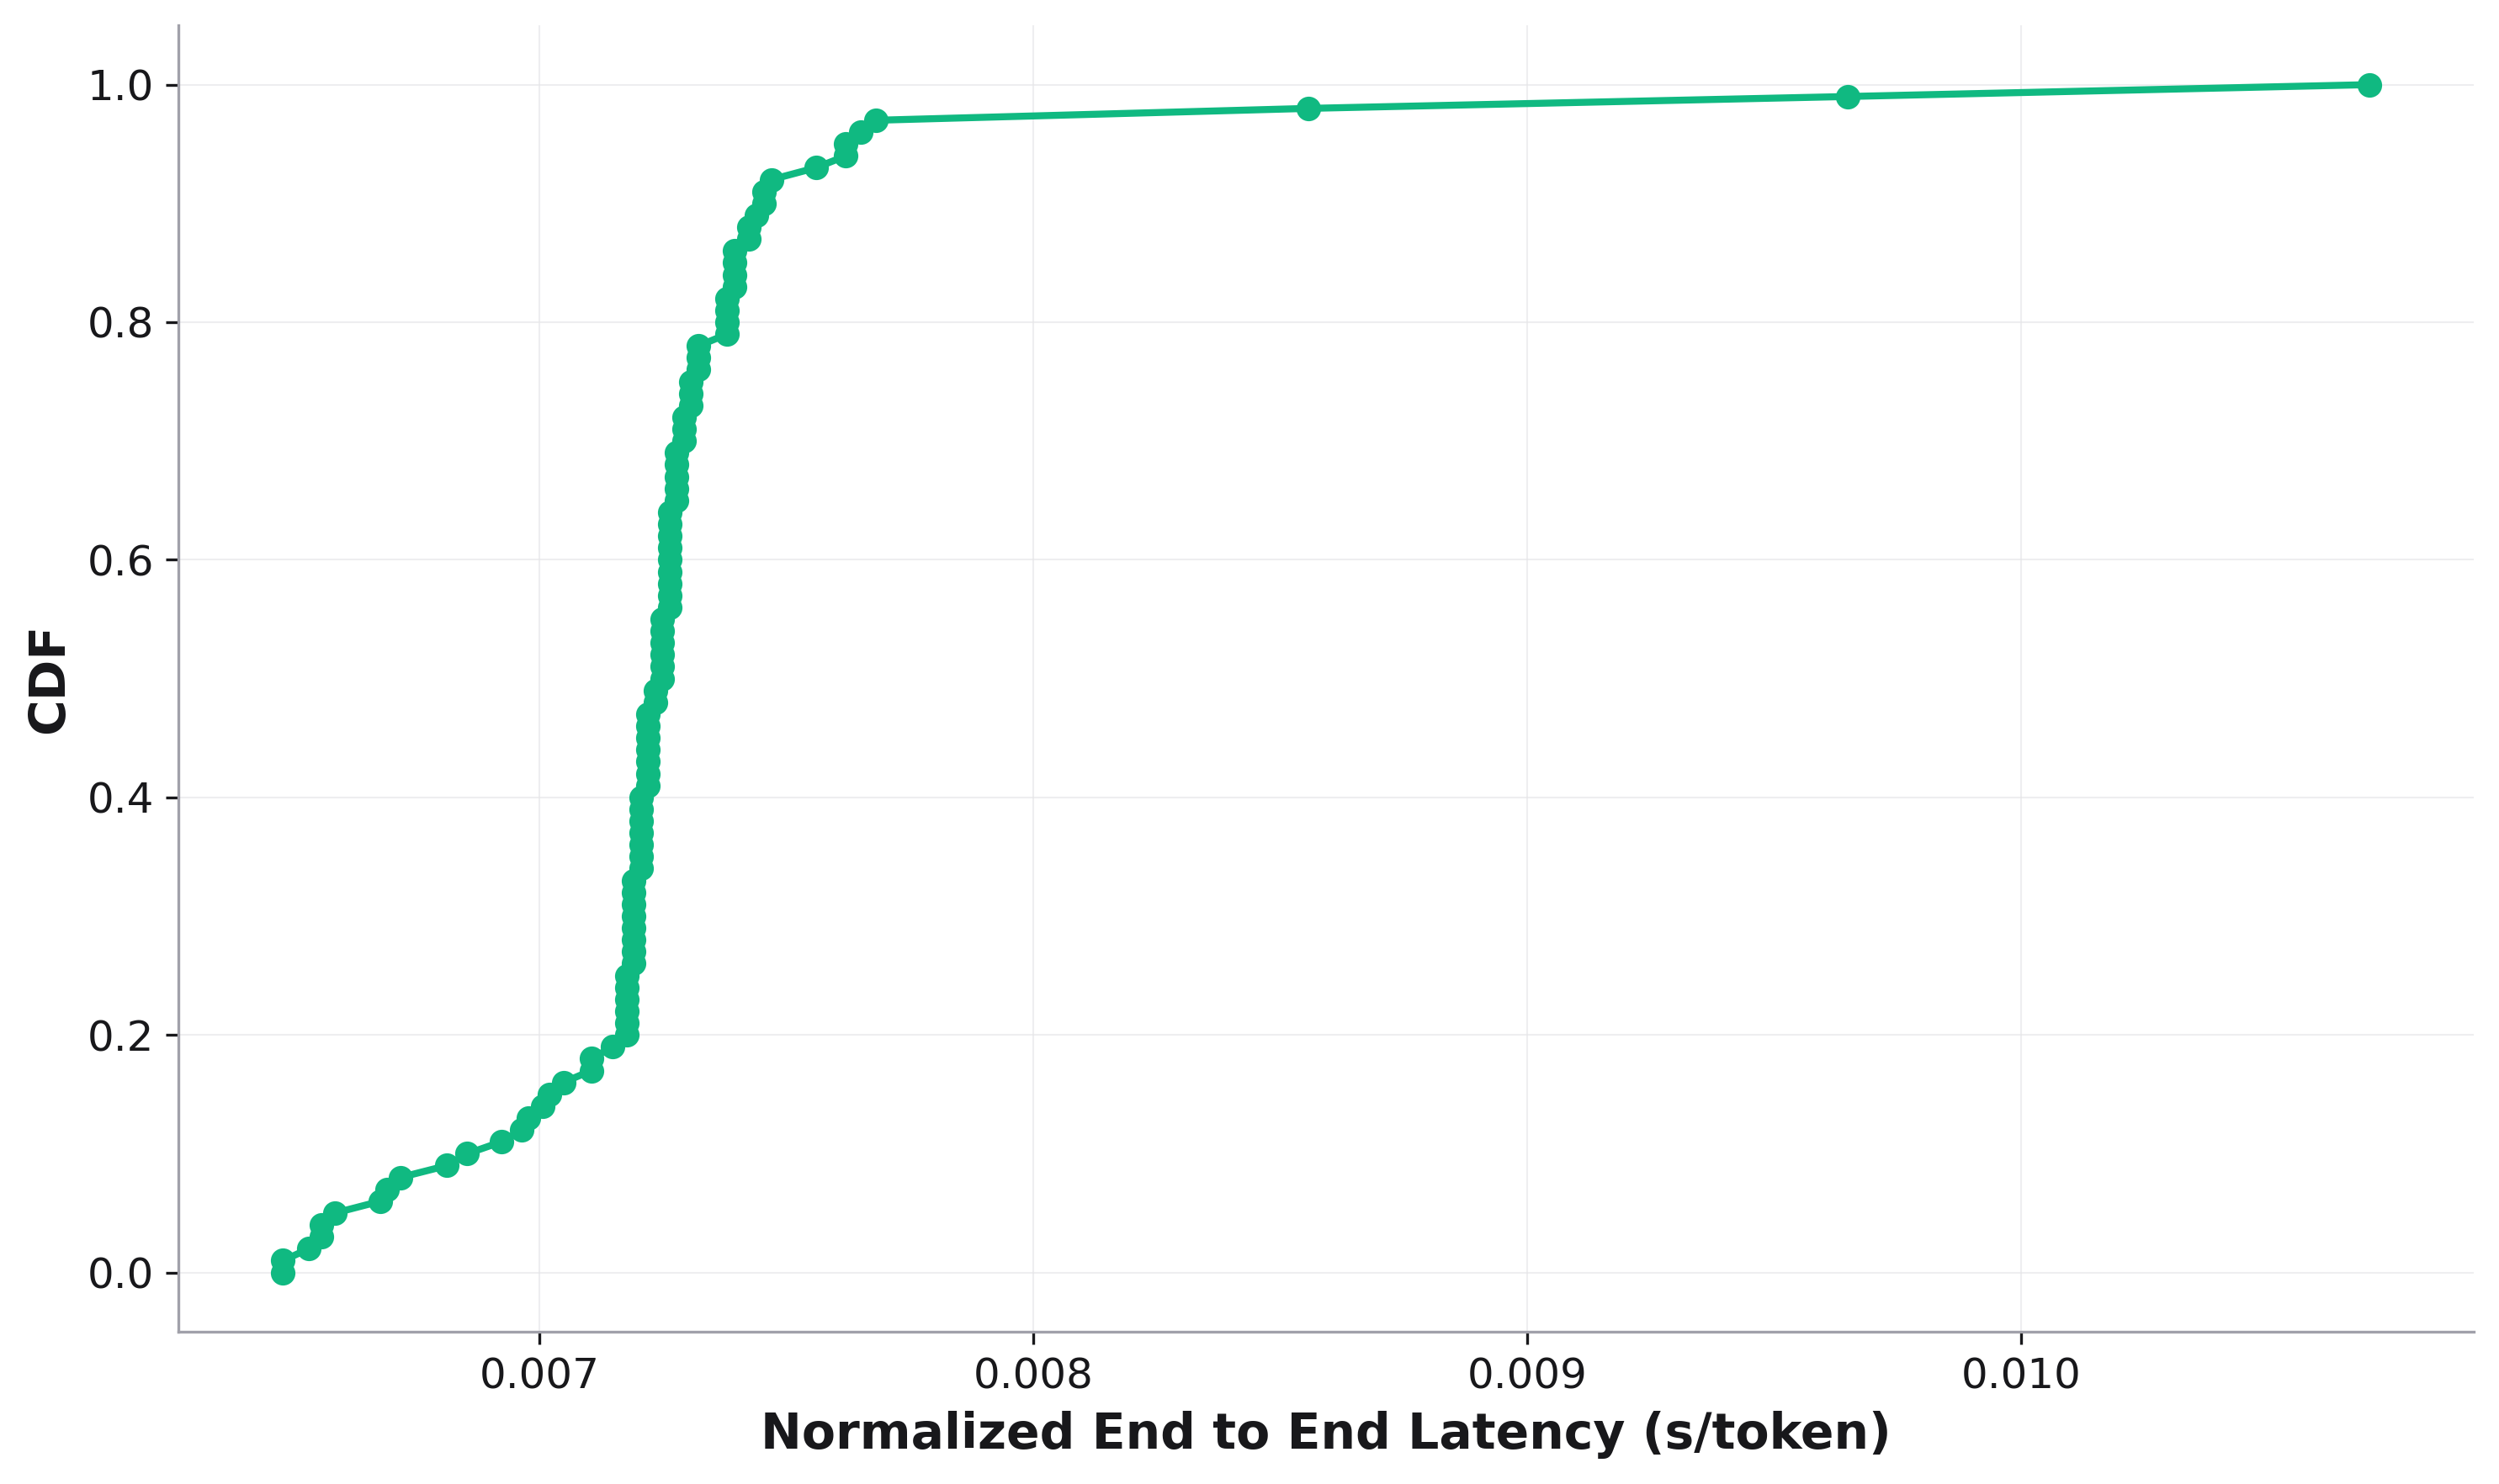

Source data for this figure (header and first rows):
, cdf, Normalized End to End Latency
0, 0.0, 0.00648
1, 0.01, 0.00648
2, 0.02, 0.006532
3, 0.03, 0.006558
4, 0.04, 0.006558
5, 0.05, 0.006585
6, 0.06, 0.006678
7, 0.07, 0.006691
8, 0.08, 0.006718
9, 0.09, 0.006812
10, 0.1, 0.006853
11, 0.11, 0.006922
12, 0.12, 0.006964
13, 0.13, 0.006978
14, 0.14, 0.007006
15, 0.15, 0.00702
16, 0.16, 0.007048
17, 0.17, 0.007105
18, 0.18, 0.007105
19, 0.19, 0.007147
20, 0.2, 0.007176
21, 0.21, 0.007176
22, 0.22, 0.007176
23, 0.23, 0.007176
24, 0.24, 0.007176
25, 0.25, 0.007176
26, 0.26, 0.00719
27, 0.27, 0.00719
28, 0.28, 0.00719
29, 0.29, 0.00719
30, 0.3, 0.00719
31, 0.31, 0.00719
32, 0.32, 0.00719
33, 0.33, 0.00719
34, 0.34, 0.007205
35, 0.35, 0.007205
36, 0.36, 0.007205
37, 0.37, 0.007205
38, 0.38, 0.007205
39, 0.39, 0.007205
40, 0.4, 0.007205
41, 0.41, 0.007219
42, 0.42, 0.007219
43, 0.43, 0.007219
44, 0.44, 0.007219
45, 0.45, 0.007219
46, 0.46, 0.007219
47, 0.47, 0.007219
48, 0.48, 0.007234
49, 0.49, 0.007234
50, 0.5, 0.007248
51, 0.51, 0.007248
52, 0.52, 0.007248
53, 0.53, 0.007248
54, 0.54, 0.007248
55, 0.55, 0.007248
56, 0.56, 0.007263
57, 0.57, 0.007263
58, 0.58, 0.007263
59, 0.59, 0.007263
... 41 more rows
